Run: headless pygame with SDL's dummy video driver; simulated clock (each Clock.tick advances the game by its frame time, no real sleeping); random seed 0; keys injected as events and as key.get_pressed() state; mouse plan: one left click at the window centre at the start of phase 2, then a move to the lower-right quarter at the start of phase 3.
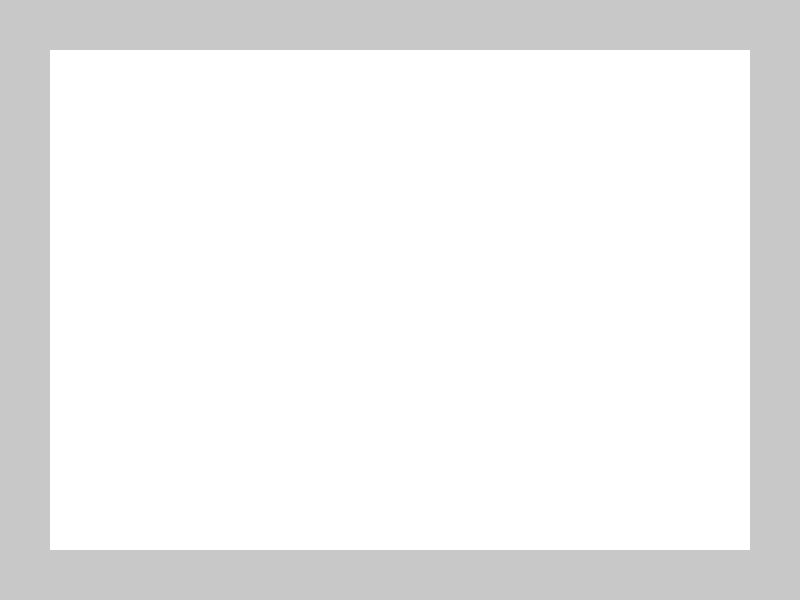
Frame 1 of 4 · flips 1–60 · no input
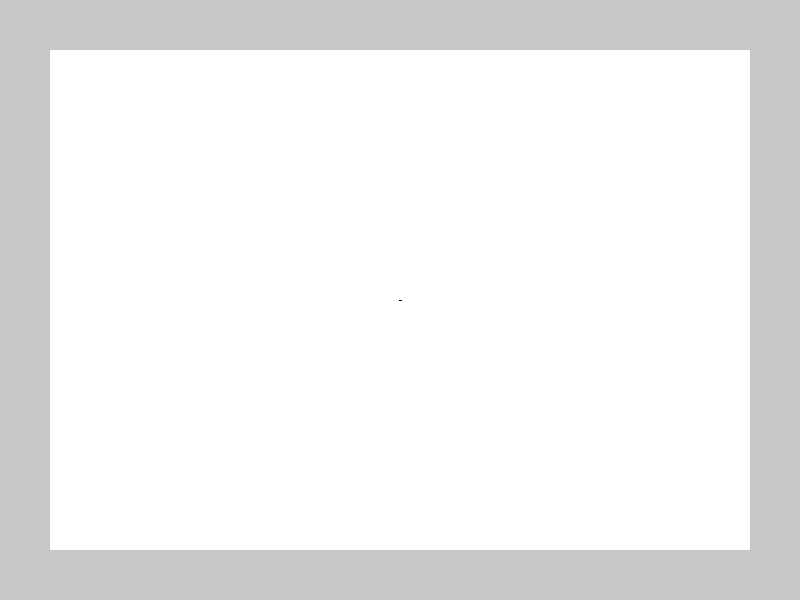
Frame 2 of 4 · flips 61–180 · clicked the window centre · tapped SPACE, RETURN · held RIGHT (→), D
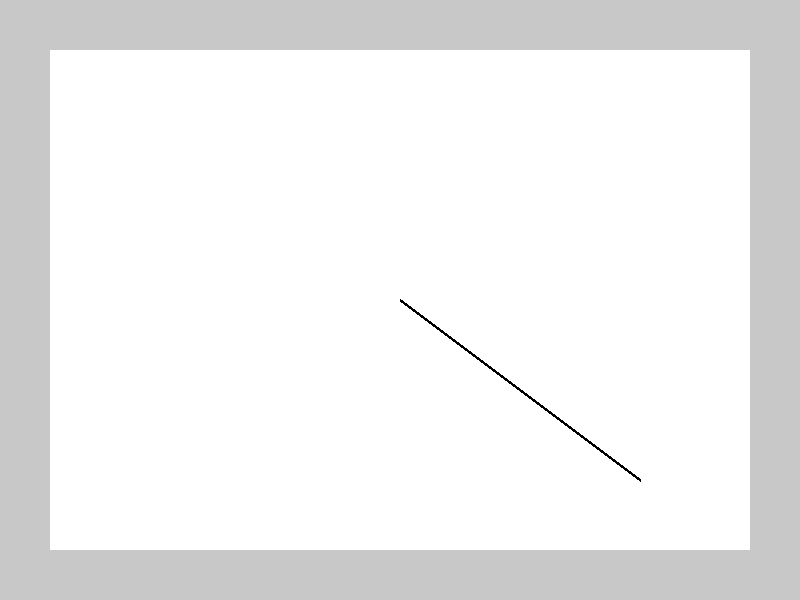
Frame 3 of 4 · flips 181–300 · moved the mouse to the lower-right quarter · held DOWN (↓), S
Frame 4 of 4 · flips 301–420 · held LEFT (←), A, UP (↑), W · screen unchanged from frame 3, image omitted

The pygame program that drew these frames:

# Respective libraries
import pygame, sys

# Init commands
pygame.init()
clock = pygame.time.Clock()

# States
drawing = False
start_pos = None

# This is the game ui
screen = pygame.display.set_mode((800, 600))
pygame.display.set_caption("Line Drawing")
drawing_space = pygame.Surface((700, 500))
drawing_space.fill((255, 255, 255))
current_color_box = pygame.Surface((50, 50))
current_color = (0, 0, 0)
 
# Main loop
running = True
while running:
    mouse_pos = pygame.mouse.get_pos()
    for event in pygame.event.get():
        if event.type == pygame.QUIT:
            running = False
        elif event.type == pygame.MOUSEBUTTONDOWN:
            mouse_x, mouse_y = pygame.mouse.get_pos()
            if 50 <= mouse_x <= 750 and 50 <= mouse_y <= 550:
                if drawing == False:
                    drawing = True
                    start_pos = mouse_pos
                elif drawing == True:
                    end_pos = mouse_pos
                    pygame.draw.line(drawing_space, current_color, (start_pos[0]-50, start_pos[1]-50), (end_pos[0]-50, end_pos[1]-50), 3)
                    drawing = False
    screen.fill((200, 200, 200))
    screen.blit(drawing_space, (50, 50))

# After looking up information from pygame documentation and checking code through Gemini, my initial ideas recieved pushback.
# I was able to optimize the preview lines I was looking for by taking a suggestion from Gemini to draw the preview lines on the screen, which will be filled over on each new loop.
# This doesn't happen with the drawing space, however, because you are blitting the altered drawing space each iteration
    if drawing:
        pygame.draw.line(screen, current_color, start_pos, mouse_pos, 3)
    pygame.display.flip()
    clock.tick(60)
pygame.quit()
sys.exit()
